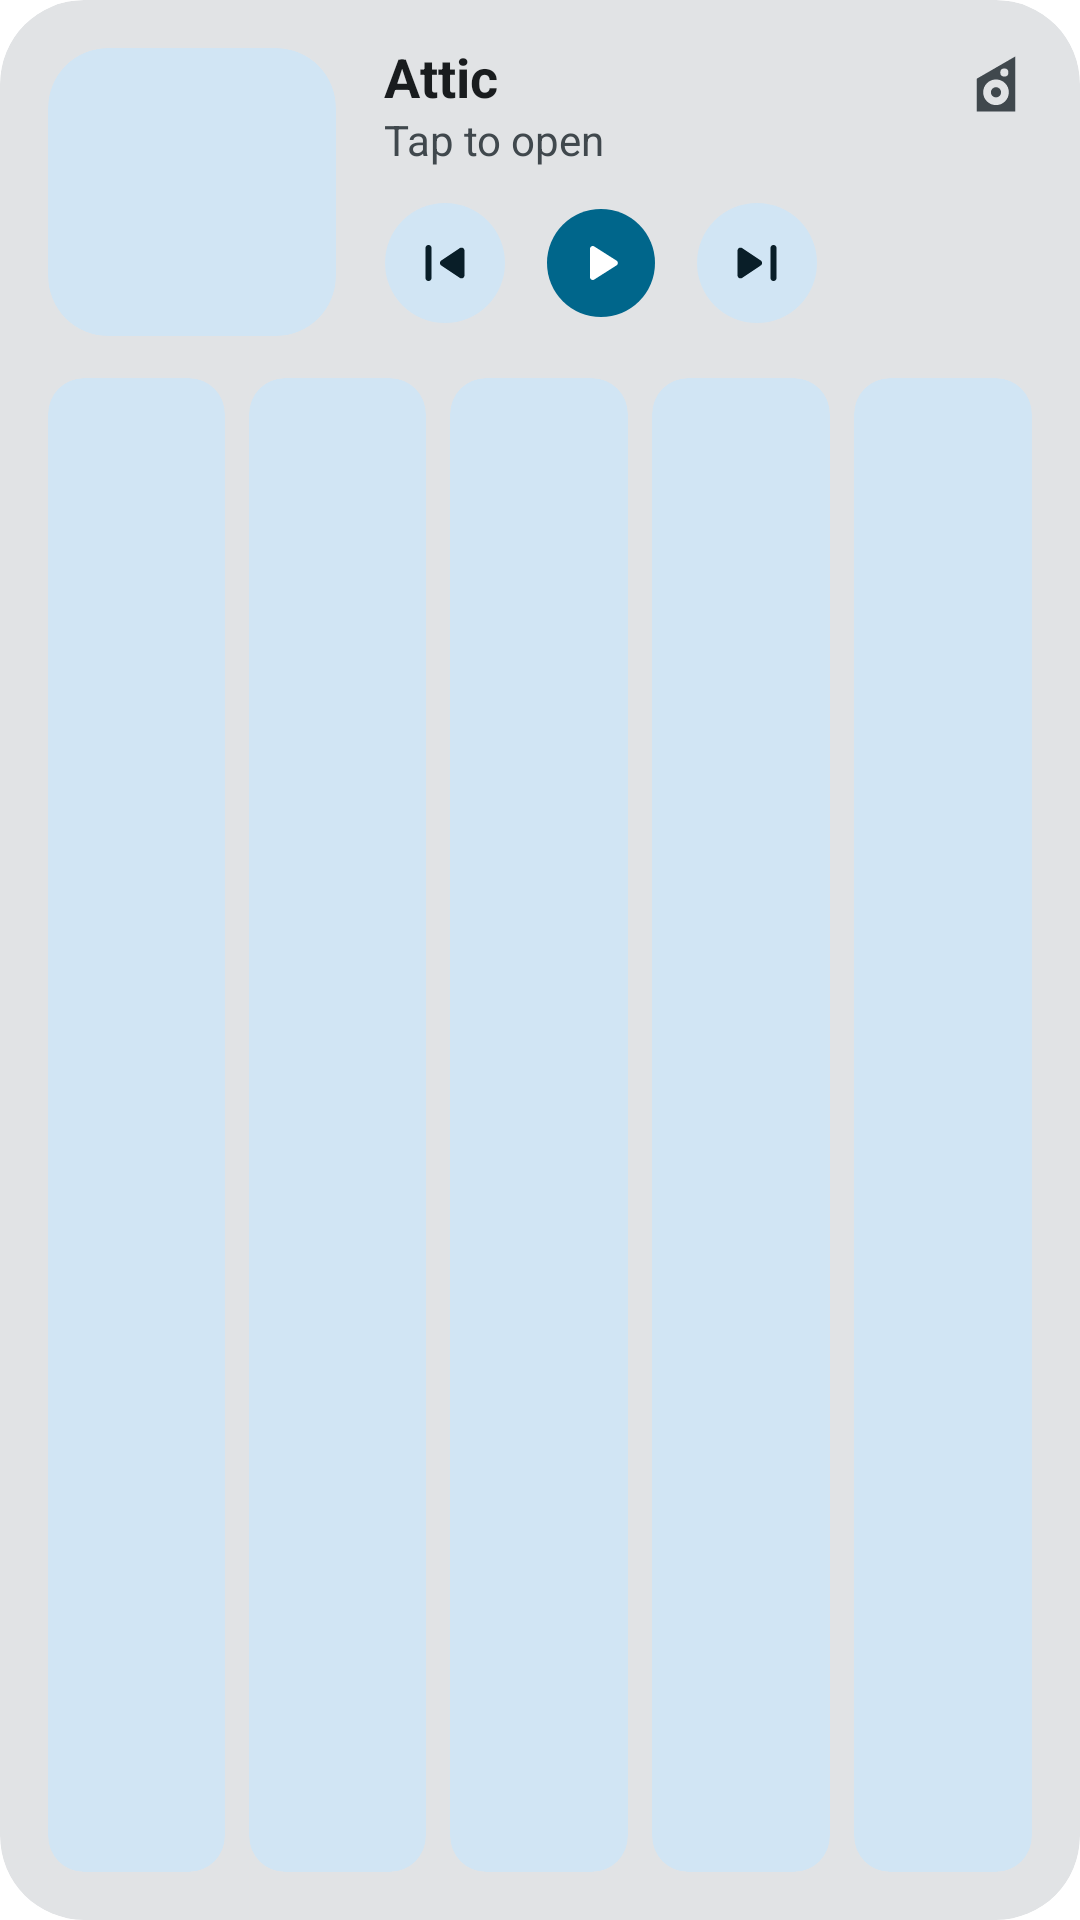

The Android layout XML behind this screen, and the referenced resources:
<!-- AndroidManifest.xml: application theme Theme.Attic.Splash -->
<!-- res/layout/widget_expressive_large.xml -->
<?xml version="1.0" encoding="utf-8"?>
<FrameLayout xmlns:android="http://schemas.android.com/apk/res/android"
    android:id="@android:id/background"
    android:layout_width="match_parent"
    android:layout_height="match_parent"
    android:background="@drawable/widget_expressive_bg"
    android:backgroundTint="@color/expressive_widget_container"
    android:clipToOutline="true"
    android:padding="16dp">

    <LinearLayout
        android:layout_width="match_parent"
        android:layout_height="match_parent"
        android:orientation="vertical">

        <LinearLayout
            android:layout_width="match_parent"
            android:layout_height="96dp"
            android:orientation="horizontal">

            <ImageView
                android:id="@+id/widget_art"
                android:layout_width="96dp"
                android:layout_height="96dp"
                android:background="@drawable/widget_corner_20"
                android:backgroundTint="@color/expressive_widget_tonal"
                android:clipToOutline="true"
                android:contentDescription="@null"
                android:scaleType="centerCrop" />

            <LinearLayout
                android:layout_width="0dp"
                android:layout_height="match_parent"
                android:layout_marginStart="16dp"
                android:layout_weight="1"
                android:orientation="vertical"
                android:paddingEnd="28dp">

                <TextView
                    android:id="@+id/widget_title"
                    style="@style/WidgetText.Expressive.Title"
                    android:textSize="18sp" />

                <TextView
                    android:id="@+id/widget_artist"
                    style="@style/WidgetText.Expressive.Artist"
                    android:textSize="14sp" />

                <FrameLayout
                    android:layout_width="match_parent"
                    android:layout_height="0dp"
                    android:layout_weight="1" />

                <LinearLayout
                    android:layout_width="wrap_content"
                    android:layout_height="wrap_content"
                    android:layout_marginStart="-4dp"
                    android:layout_marginBottom="-2dp"
                    android:gravity="center_vertical"
                    android:orientation="horizontal">

                    <ImageButton
                        android:id="@+id/widget_prev"
                        style="@style/WidgetSkip.Expressive"
                        android:contentDescription="@string/widget_previous"
                        android:src="@drawable/ic_expressive_previous" />

                    <ImageButton
                        android:id="@+id/widget_play"
                        style="@style/WidgetPlay.Expressive"
                        android:layout_marginHorizontal="2dp" />

                    <ImageButton
                        android:id="@+id/widget_next"
                        style="@style/WidgetSkip.Expressive"
                        android:contentDescription="@string/widget_next"
                        android:src="@drawable/ic_expressive_next" />
                </LinearLayout>
            </LinearLayout>
        </LinearLayout>

        <LinearLayout
            android:layout_width="match_parent"
            android:layout_height="0dp"
            android:layout_marginTop="14dp"
            android:layout_weight="1"
            android:orientation="horizontal">

            <ImageView android:id="@+id/widget_tile1" style="@style/WidgetTile.Expressive" />
            <ImageView android:id="@+id/widget_tile2" style="@style/WidgetTile.Expressive" android:layout_marginStart="8dp" />
            <ImageView android:id="@+id/widget_tile3" style="@style/WidgetTile.Expressive" android:layout_marginStart="8dp" />
            <ImageView android:id="@+id/widget_tile4" style="@style/WidgetTile.Expressive" android:layout_marginStart="8dp" />
            <ImageView android:id="@+id/widget_tile5" style="@style/WidgetTile.Expressive" android:layout_marginStart="8dp" />
        </LinearLayout>
    </LinearLayout>

    <ImageView
        android:id="@+id/widget_mark"
        android:layout_width="20dp"
        android:layout_height="20dp"
        android:layout_gravity="top|end"
        android:layout_marginTop="2dp"
        android:layout_marginEnd="2dp"
        android:contentDescription="@null"
        android:src="@drawable/ic_mark"
        android:tint="@color/expressive_widget_on_variant" />
</FrameLayout>
<!-- resources referenced by this layout -->
<resources>
  <color name="expressive_widget_container">@android:color/system_neutral1_100</color>
  <color name="expressive_widget_on_variant">@android:color/system_neutral2_700</color>
  <color name="expressive_widget_tonal">@android:color/system_accent2_100</color>
  <!-- drawable widget_corner_20 (drawable) -->
  <?xml version="1.0" encoding="utf-8"?>
  <shape xmlns:android="http://schemas.android.com/apk/res/android">
      <solid android:color="#FFFFFFFF" />
      <corners android:radius="20dp" />
  </shape>
  <!-- drawable widget_expressive_bg (drawable) -->
  <?xml version="1.0" encoding="utf-8"?>
  <shape xmlns:android="http://schemas.android.com/apk/res/android">
      <solid android:color="#FFFFFFFF" />
      <corners android:radius="@android:dimen/system_app_widget_background_radius" />
  </shape>
  <string name="widget_next">Next</string>
  <string name="widget_previous">Previous</string>
  <style name="WidgetText.Expressive.Artist">
          <item name="android:layout_marginTop">2dp</item>
          <item name="android:textColor">@color/expressive_widget_on_variant</item>
          <item name="android:text">@string/widget_empty</item>
      </style>
  <style name="WidgetText.Expressive.Title">
          <item name="android:textStyle">bold</item>
          <item name="android:textColor">@color/expressive_widget_on</item>
          <item name="android:text">@string/app_name</item>
      </style>
  <style name="Theme.Attic.Splash" parent="Theme.SplashScreen">
          <item name="windowSplashScreenBackground">@color/expressive_window</item>
          <item name="windowSplashScreenAnimatedIcon">@drawable/ic_launcher_foreground</item>
          <item name="windowSplashScreenIconBackgroundColor">@color/headroom_ground</item>
          <item name="postSplashScreenTheme">@style/Theme.Attic</item>
      </style>
  <!-- drawable widget_expressive_play_paused (drawable) -->
  <?xml version="1.0" encoding="utf-8"?>
  <inset xmlns:android="http://schemas.android.com/apk/res/android" android:inset="8dp">
      <shape>
          <solid android:color="#FFFFFFFF" />
          <corners android:radius="18dp" />
      </shape>
  </inset>
  <color name="expressive_widget_primary">@android:color/system_accent1_600</color>
  <color name="expressive_widget_on_primary">@android:color/system_accent1_0</color>
  <string name="widget_play_pause">Play or pause</string>
  <!-- drawable widget_expressive_skip (drawable) -->
  <?xml version="1.0" encoding="utf-8"?>
  <inset xmlns:android="http://schemas.android.com/apk/res/android" android:inset="4dp">
      <shape>
          <solid android:color="#FFFFFFFF" />
          <corners android:radius="999dp" />
      </shape>
  </inset>
  <color name="expressive_widget_on_tonal">@android:color/system_accent2_900</color>
  <string name="widget_empty">Tap to open</string>
  <color name="expressive_widget_on">@android:color/system_neutral1_900</color>
  <string name="app_name">Attic</string>
  <!-- drawable widget_corner_12 (drawable) -->
  <?xml version="1.0" encoding="utf-8"?>
  <shape xmlns:android="http://schemas.android.com/apk/res/android">
      <solid android:color="#FFFFFFFF" />
      <corners android:radius="12dp" />
  </shape>
  <string name="widget_album">Open album</string>
  <color name="expressive_window">@android:color/system_neutral1_10</color>
  <color name="headroom_ground">#C6533A</color>
  <style name="Theme.Attic" parent="android:Theme.Material.NoActionBar">
          <item name="android:windowBackground">@color/expressive_window</item>
          <item name="android:statusBarColor">@android:color/transparent</item>
          <item name="android:navigationBarColor">@android:color/transparent</item>
      </style>
  <color name="headroom_cabinet">#F5EDDD</color>
  <color name="headroom_cone">#2A211C</color>
</resources>
